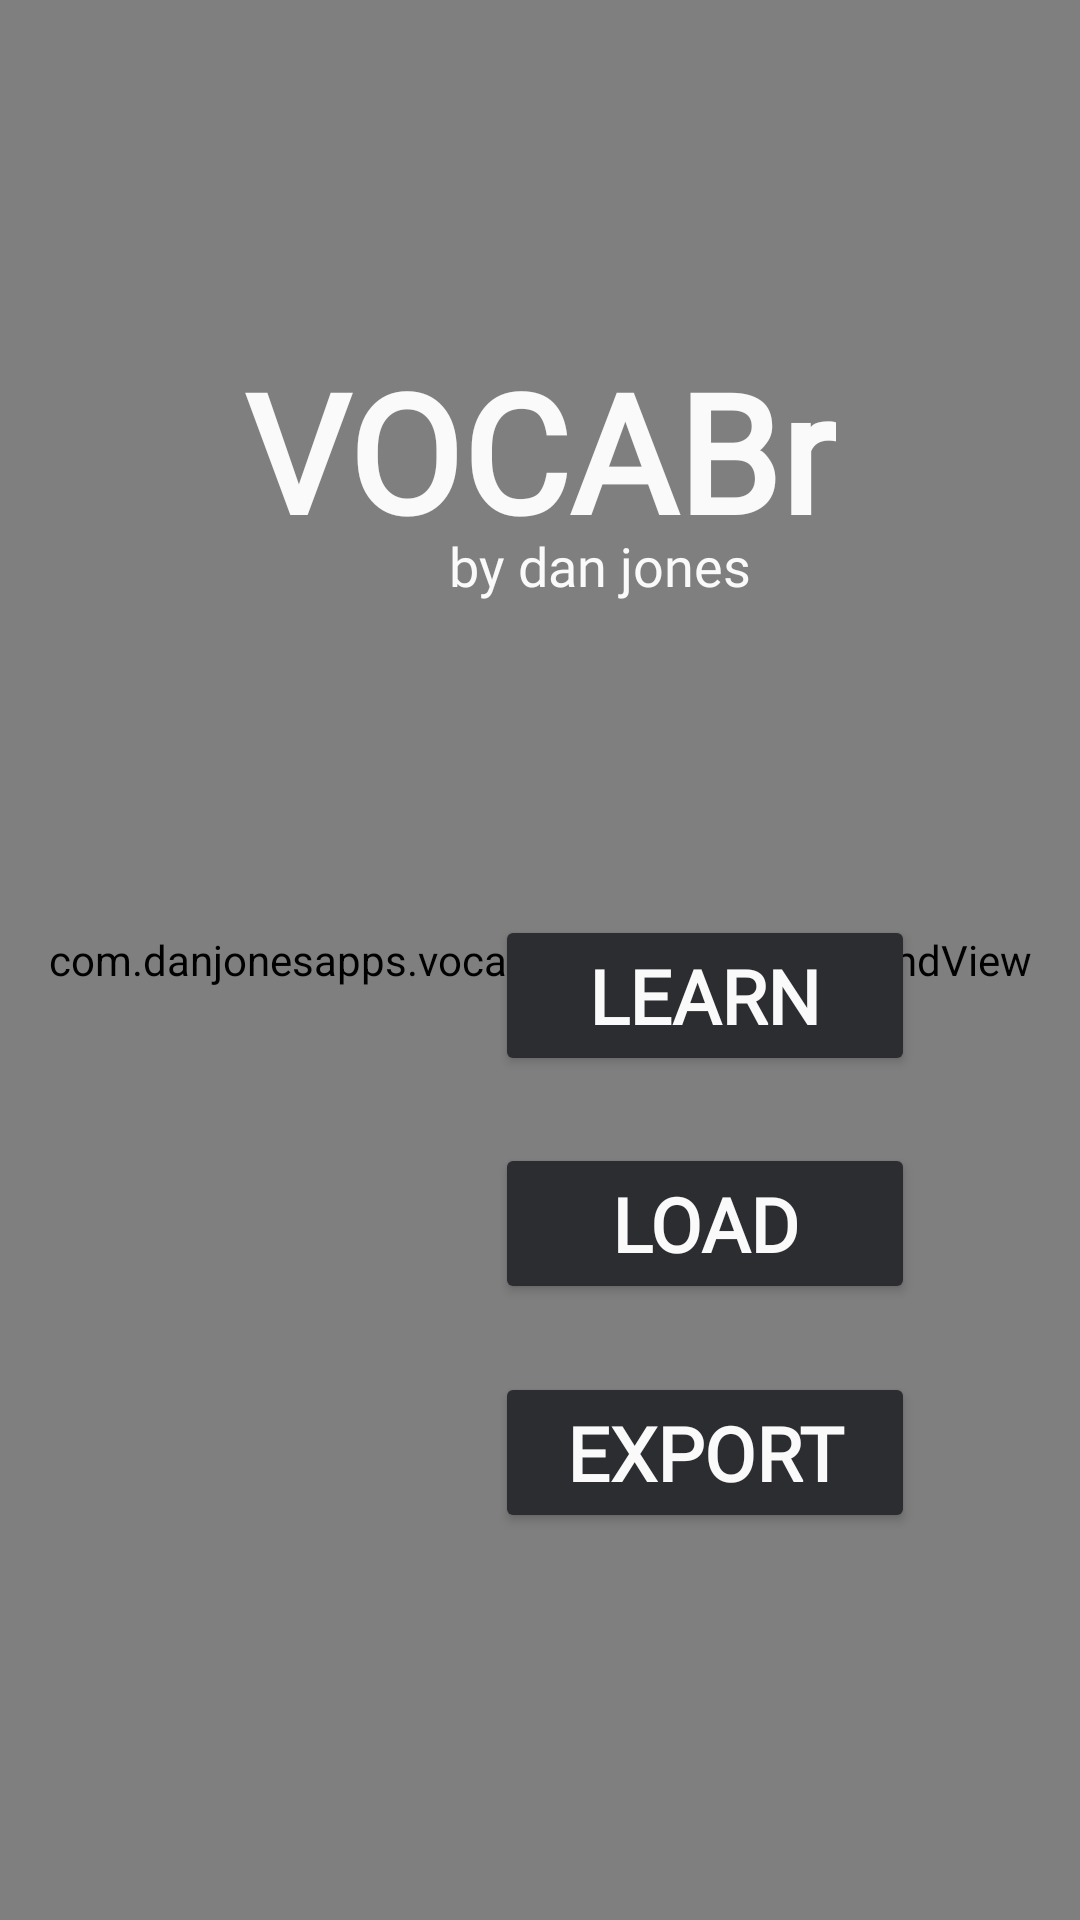

Android layout source for this screen:
<!-- AndroidManifest.xml: application theme Theme.VOCABr -->
<!-- res/layout/activity_main.xml -->
<?xml version="1.0" encoding="utf-8"?>
<androidx.constraintlayout.widget.ConstraintLayout xmlns:android="http://schemas.android.com/apk/res/android"
    xmlns:app="http://schemas.android.com/apk/res-auto"
    xmlns:tools="http://schemas.android.com/tools"
    android:id="@+id/main"
    android:layout_width="match_parent"
    android:layout_height="match_parent"
    android:background="@color/background_gray"
    tools:context=".MainActivity">

    <com.danjonesapps.vocabr.DiagonalBackgroundView
        android:layout_width="match_parent"
        android:layout_height="match_parent" />


    <TextView
        android:id="@+id/text_logo"
        android:layout_width="wrap_content"
        android:layout_height="wrap_content"
        android:text="VOCABr"
        android:textSize="55sp"
        android:textStyle="bold"
        android:fontFamily="@font/cascadia_mono"
        android:textColor="@color/term_white"
        app:layout_constraintVertical_bias="0.2"
        app:layout_constraintTop_toTopOf="parent"
        app:layout_constraintBottom_toBottomOf="parent"
        app:layout_constraintStart_toStartOf="parent"
        app:layout_constraintEnd_toEndOf="parent" />

    
    <TextView
        android:id="@+id/subText"
        android:layout_width="wrap_content"
        android:layout_height="wrap_content"
        android:text="by dan jones"
        android:textSize="18sp"
        android:fontFamily="@font/cascadia_mono"
        android:textColor="@color/term_white"
        app:layout_constraintTop_toBottomOf="@id/text_logo"
        app:layout_constraintStart_toStartOf="parent"
        app:layout_constraintEnd_toEndOf="parent"
        app:layout_constraintBaseline_toBaselineOf="@id/text_logo"
        android:translationY="24dp"
        android:translationX="20dp" />

    <Button
        android:id="@+id/learn_button"
        android:layout_width="140dp"
        android:layout_height="wrap_content"
        android:fontFamily="@font/cascadia_mono"
        android:textStyle="bold"
        android:backgroundTint="@color/card_gray"
        android:text="Learn"
        android:textColor="@color/term_white"
        android:textSize="25sp"
        app:layout_constraintVertical_bias="0.52"
        app:layout_constraintHorizontal_bias="0.75"
        app:layout_constraintBottom_toBottomOf="parent"
        app:layout_constraintEnd_toEndOf="parent"
        app:layout_constraintTop_toTopOf="parent"
        app:layout_constraintStart_toStartOf="parent" />

    <Button
        android:id="@+id/load_button"
        android:layout_width="140dp"
        android:layout_height="wrap_content"
        android:fontFamily="@font/cascadia_mono"
        android:textStyle="bold"
        android:backgroundTint="@color/card_gray"
        android:text="Load"
        android:textColor="@color/term_white"
        android:textSize="25sp"
        app:layout_constraintVertical_bias="0.65"
        app:layout_constraintHorizontal_bias="0.75"
        app:layout_constraintBottom_toBottomOf="parent"
        app:layout_constraintEnd_toEndOf="parent"
        app:layout_constraintTop_toTopOf="parent"
        app:layout_constraintStart_toStartOf="parent" />

    <Button
        android:id="@+id/export_button"
        android:layout_width="140dp"
        android:layout_height="wrap_content"
        android:fontFamily="@font/cascadia_mono"
        android:textStyle="bold"
        android:backgroundTint="@color/card_gray"
        android:text="Export"
        android:textColor="@color/term_white"
        android:textSize="25sp"
        app:layout_constraintVertical_bias="0.78"
        app:layout_constraintHorizontal_bias="0.75"
        app:layout_constraintBottom_toBottomOf="parent"
        app:layout_constraintEnd_toEndOf="parent"
        app:layout_constraintTop_toTopOf="parent"
        app:layout_constraintStart_toStartOf="parent" />

</androidx.constraintlayout.widget.ConstraintLayout>
<!-- resources referenced by this layout -->
<resources>
  <color name="background_gray">#1E1F22</color>
  <color name="card_gray">#2B2D30</color>
  <color name="term_white">#FAFAFA</color>
  <style name="Theme.VOCABr" parent="Base.Theme.VOCABr" />
  <style name="Base.Theme.VOCABr" parent="Theme.Material3.DayNight.NoActionBar">
          
          
      </style>
</resources>
